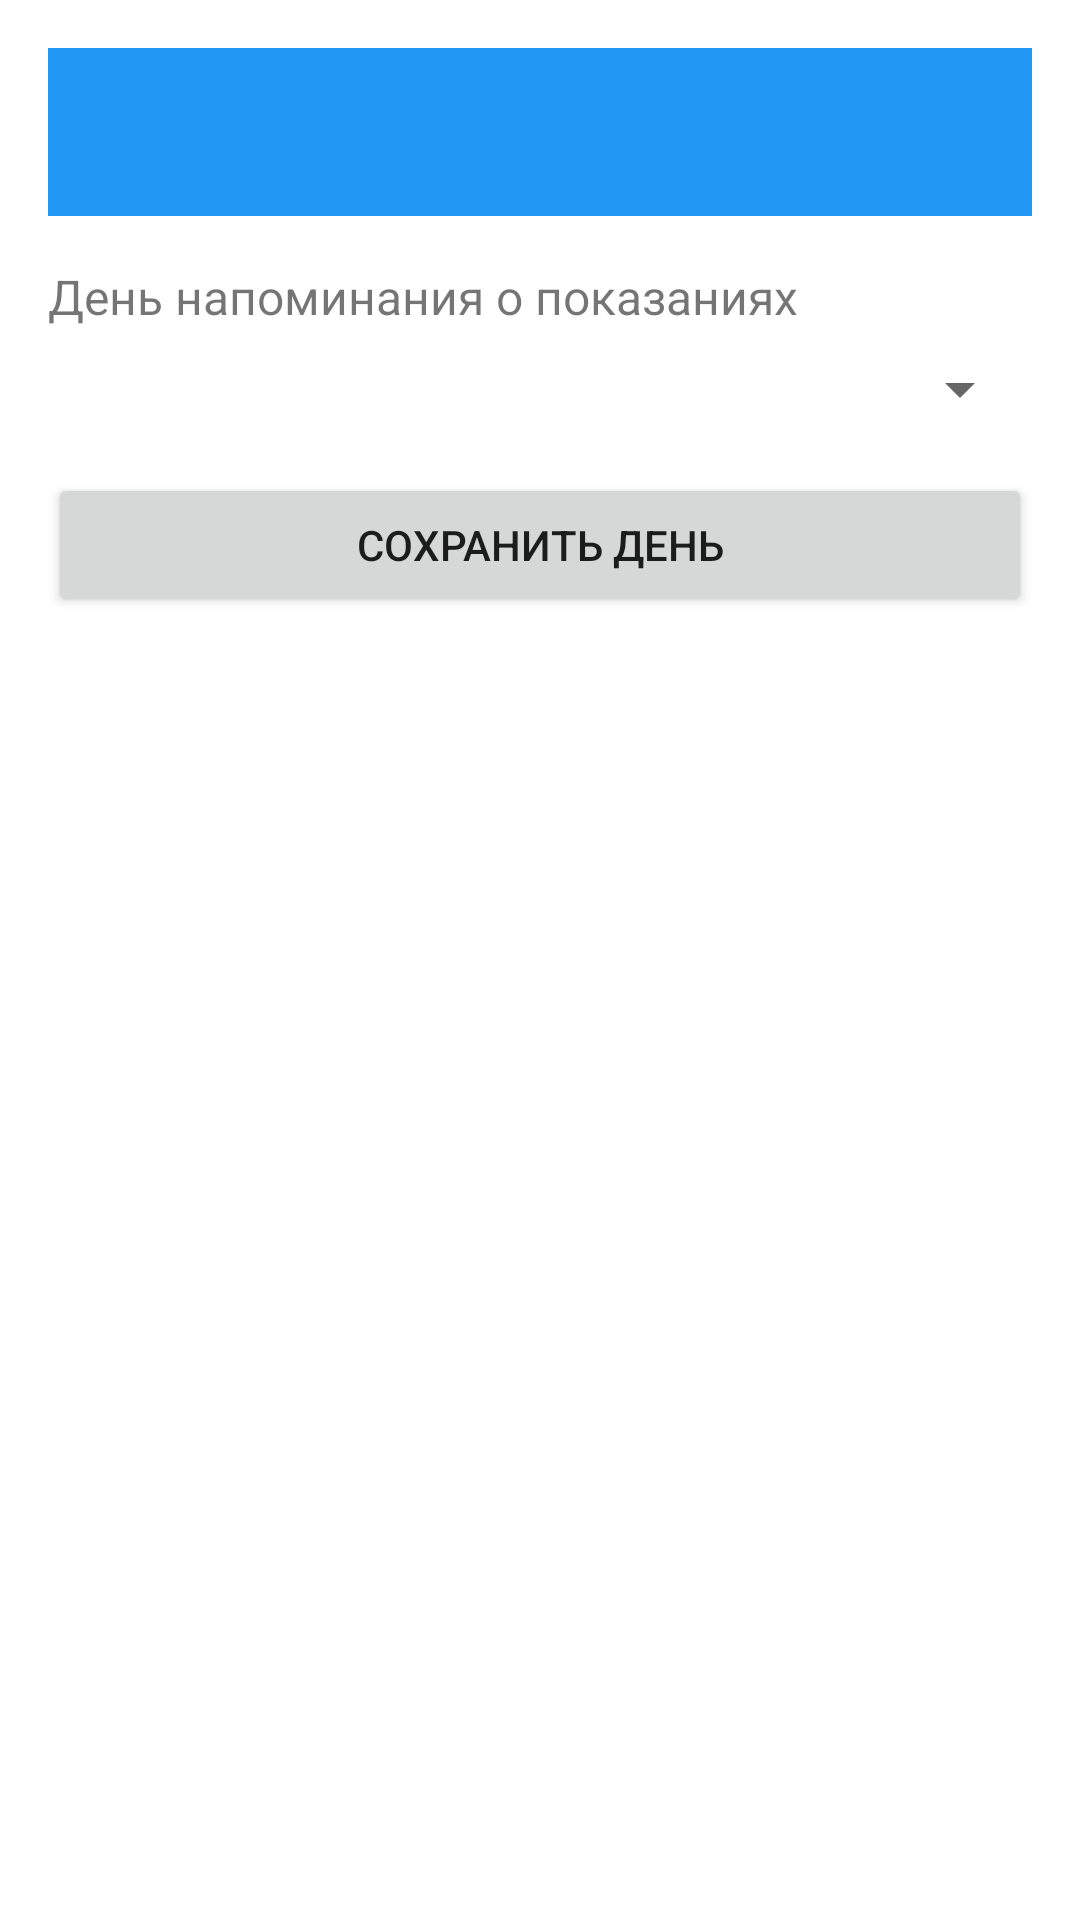

Here is an Android app screen rendered from its layout file. Give the layout XML and the strings, colors and styles it references.
<!-- AndroidManifest.xml: application theme AppTheme -->
<!-- res/layout/activity_settings.xml -->
<?xml version="1.0" encoding="utf-8"?>
<LinearLayout xmlns:android="http://schemas.android.com/apk/res/android"
    android:layout_width="match_parent"
    android:layout_height="match_parent"
    android:orientation="vertical"
    android:padding="16dp">

    <androidx.appcompat.widget.Toolbar
        android:id="@+id/toolbar"
        android:layout_width="match_parent"
        android:layout_height="?attr/actionBarSize"
        android:background="?attr/colorPrimary"
        android:theme="@style/ThemeOverlay.AppCompat.Dark.ActionBar" />

    <TextView
        android:layout_width="match_parent"
        android:layout_height="wrap_content"
        android:text="День напоминания о показаниях"
        android:textSize="16sp"
        android:layout_marginTop="16dp" />

    <Spinner
        android:id="@+id/spinnerReminderDay"
        android:layout_width="match_parent"
        android:layout_height="wrap_content"
        android:layout_marginTop="8dp" />

    <Button
        android:id="@+id/btnSaveReminder"
        android:layout_width="match_parent"
        android:layout_height="wrap_content"
        android:text="Сохранить день"
        android:layout_marginTop="16dp" />

    

</LinearLayout>
<!-- resources referenced by this layout -->
<resources>
  <style name="AppTheme" parent="Theme.MaterialComponents.DayNight.NoActionBar">
          <item name="colorPrimary">@color/colorPrimary</item>
          <item name="colorPrimaryDark">@color/colorPrimaryDark</item>
          <item name="colorAccent">@color/colorAccent</item>
          <item name="android:windowBackground">@android:color/white</item>
          <item name="cardViewStyle">@style/CardView</item>
      </style>
  <color name="colorPrimary">#2196F3</color>
  <color name="colorPrimaryDark">#1976D2</color>
  <color name="colorAccent">#03DAC5</color>
  <style name="CardView">
          <item name="cardCornerRadius">8dp</item>
          <item name="cardElevation">4dp</item>
          <item name="cardBackgroundColor">@android:color/white</item>
      </style>
</resources>
